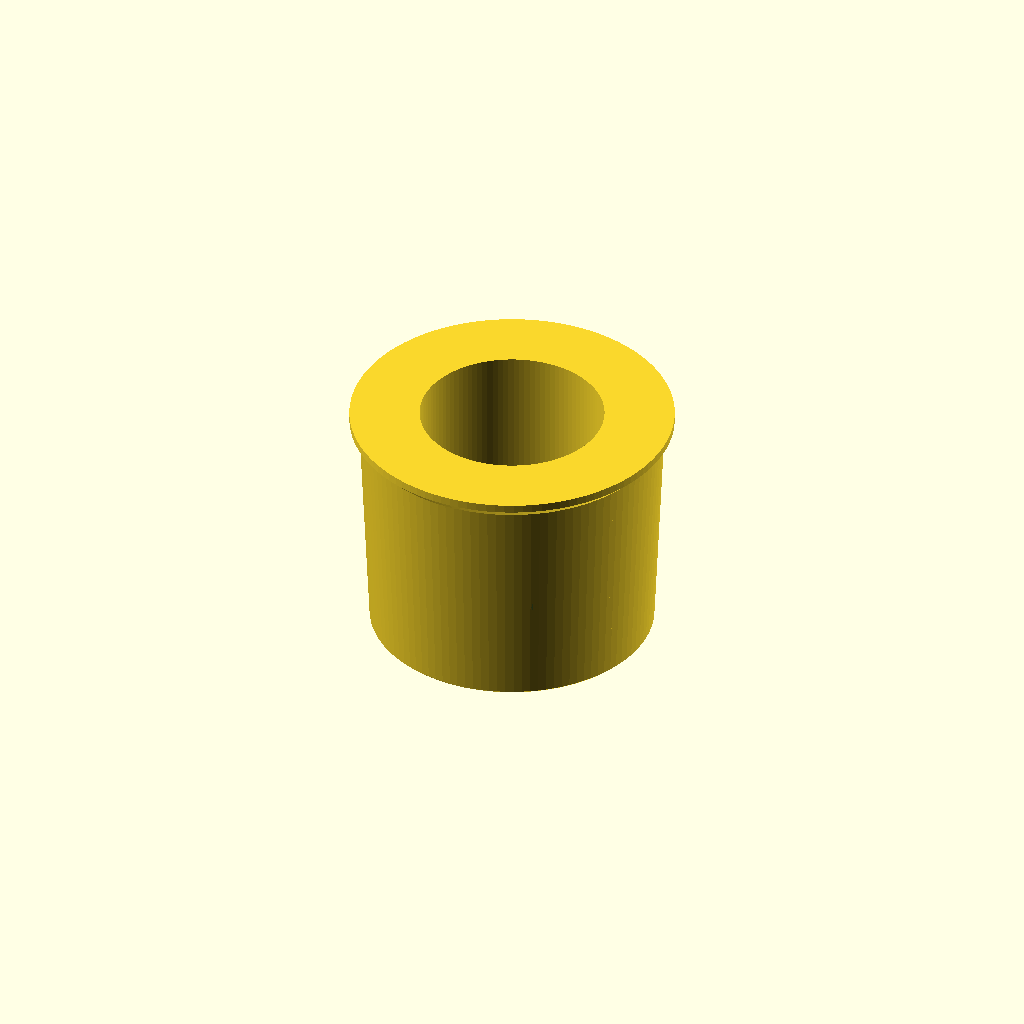
Cell 1: rendered with the file's own defaults.
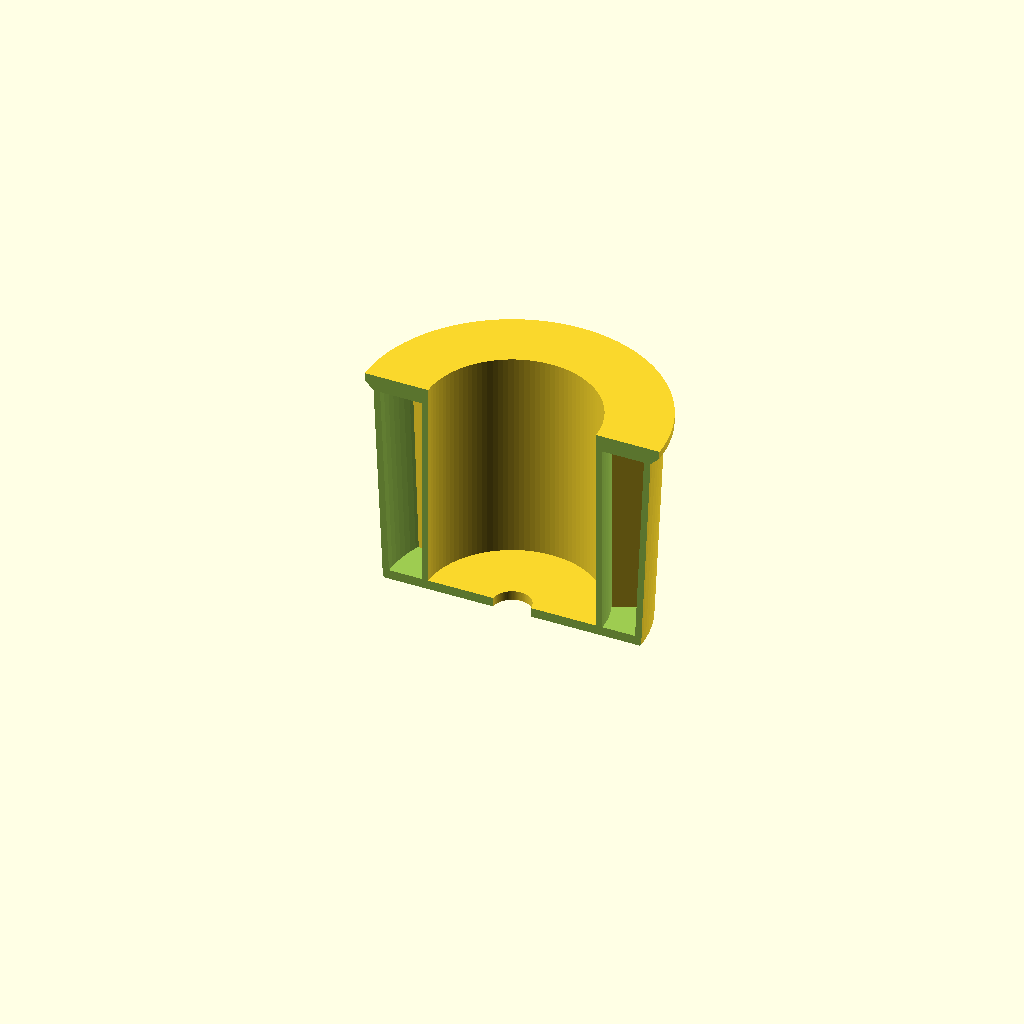
Cell 2 — show set to "cut", the other parameters unchanged.
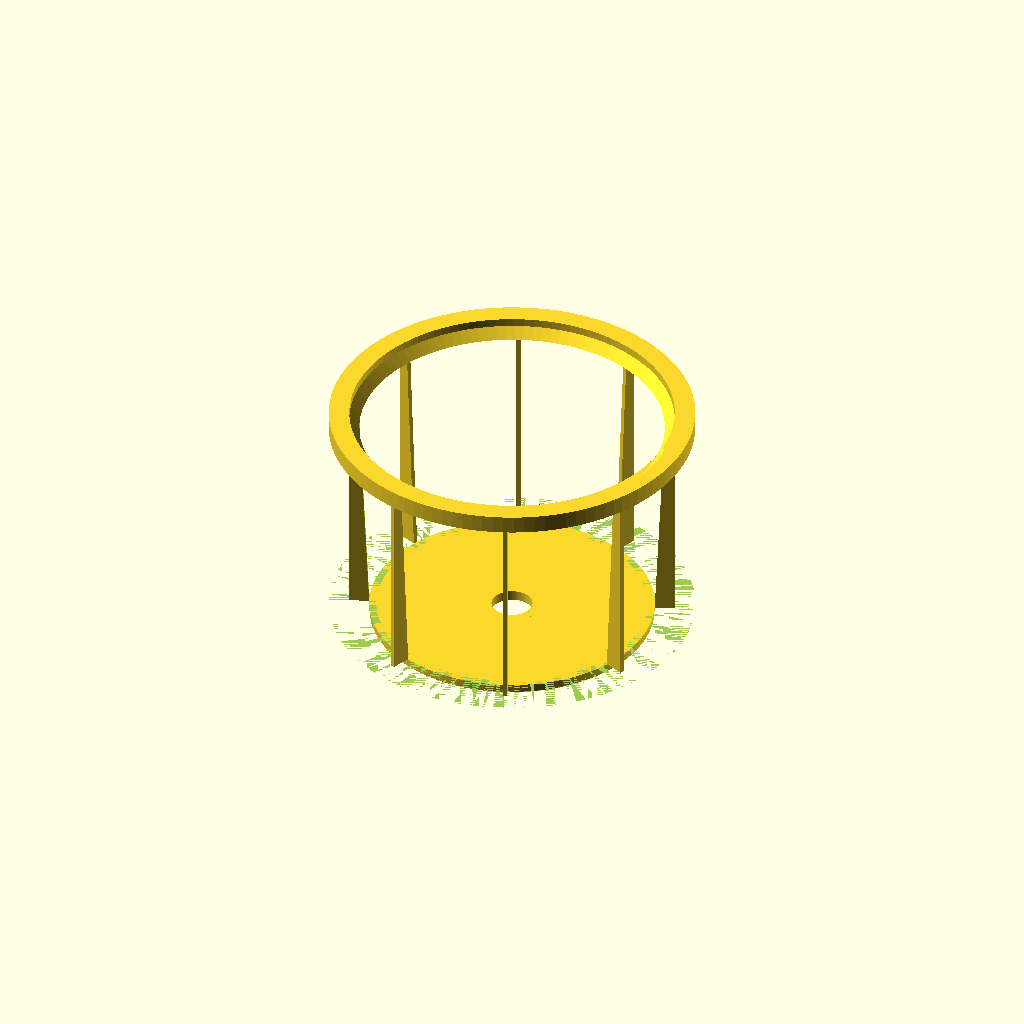
Cell 3: can_d = 106 (everything else at default).
All cells are drawn from one camera (rotation 55°, 0°, 25°, orthographic, colour scheme Cornfield), so only the parameter changes between them.
The OpenSCAD source (cad/library/slim-can-holder/slim-can-holder/slim-can-adapter.scad):
// Note 1.

/* [Output] */

// Note 2.

/* [Assembly display] */
// Note 3.
view = "default"; // [default, together, exploded]

show = "part";   // [part, cut]

$fa = 4;   // Note 4.
$fs = 0.4;
eps = 0.01;

/* [Can] */

// Note 5.
can_d = 53.0;
// Note 6.

can_slop = 0.40;
// Note 7.

bore_comp = 0.60;

/* [Cup holder — MEASURE THESE] */

// Note 8.
holder_top_d = 90.0;
// Note 9.
holder_bot_d = 84.0;
// Note 10.
holder_depth = 70.0;
// Note 11.

holder_clear = 0.80;
// Note 12.
floor_gap = 1.5;

/* [Cup] */

// Note 13.
shell_w = 2.10;
// Note 14.
floor_t = 3.0;
// Note 15.

drain_d = 12.0;
// Note 16.

base_cham = 0.5;

/* [Rim] */

// Note 17.
rim_over = 2.5;
// Note 18.
lip_t = 2.40;

/* [Webs] */

// Note 19.
web_count = 8;
// Note 20.
web_t = 1.29;

/* [Quality] */

// Note 21.
chord_err = 0.02;

/* [Hidden] */

// Note 22.
function facets(r, e = chord_err) = ceil(180 / acos(1 - e / r));
// Note 23.
function r_hole(r, n) = r / cos(180 / n);

bore_d     = can_d + can_slop + bore_comp;
out_top_d  = holder_top_d - holder_clear;
out_bot_d  = holder_bot_d - holder_clear;
lip_od     = holder_top_d + 2 * rim_over;

cup_h      = holder_depth - floor_gap;          // Note 24.
flare_h    = (lip_od - out_top_d) / 2;          // Note 25.
cone_h     = cup_h - flare_h;                   // Note 26.
total_h    = cup_h + lip_t;

nseg       = facets(lip_od / 2);
r_bore     = r_hole(bore_d / 2, nseg);
r_drain    = drain_d > 0 ? r_hole(drain_d / 2, nseg) : 0;

// Note 27.
function r_out(z) = (out_bot_d + (out_top_d - out_bot_d) * z / cone_h) / 2;

// Note 28.
module cup_solid() {
    pts = concat(
        drain_d > 0 ? [[r_drain, 0]] : [[0, 0]],
        [
            [out_bot_d / 2 - base_cham, 0],
            [out_bot_d / 2,             base_cham],
            [r_out(cone_h),             cone_h],
            [lip_od / 2,                cup_h],
            [lip_od / 2,                total_h],
            [r_bore,                    total_h],
            [r_bore,                    floor_t]
        ],
        drain_d > 0 ? [[r_drain, floor_t]] : []
    );
    rotate_extrude($fn = nseg) polygon(pts);
}

// Note 29.

module cavity() {
    z0 = floor_t;
    z1 = cone_h;
    rotate_extrude($fn = nseg)
        polygon([
            [r_bore + shell_w,      z0],
            [r_out(z0) - shell_w,   z0],
            [r_out(z1) - shell_w,   z1],
            [r_bore + shell_w,      z1]
        ]);
}

module webs() {
    // Note 30.

    for (i = [0 : web_count - 1])
        rotate([0, 0, (i + 0.5) * 360 / web_count])
            translate([0, -web_t / 2, 0])
                cube([lip_od / 2, web_t, total_h]);
}

module slim_can_koozie() {
    difference() {
        cup_solid();
        // Note 31.

        difference() {
            cavity();
            webs();
        }
    }
}

// Note 32.

module feral_default_output_03380fa81a84() {
if (show == "cut")
    difference() {
        slim_can_koozie();
        translate([-lip_od, -lip_od, -eps]) cube([2 * lip_od, lip_od, total_h + 1]);
    }
else
    slim_can_koozie();
}

module feral_assembly_view_03380fa81a84(explode=false) {
feral_default_output_03380fa81a84();
}

assert(view == "default" || view == "together" || view == "exploded", "Unknown assembly display");
if(view == "default") feral_default_output_03380fa81a84();
else feral_assembly_view_03380fa81a84(view == "exploded");

// Notes

// Note 1. Slim can koozie — 250 ml Red Bull can in a 2023 Chevy Silverado cup holder.
//
// A cup with a floor. The can drops in and sits on the bottom; you lift the
// koozie and the can goes with it, because it is resting inside rather than
// gripped. Nothing here holds onto the car — the outside is a clear slip fit,
// and the rim lip is both the stop that keeps it out of the holder's floor and
// the thing you get a fingernail under.
//
// The wall has to bridge 53 mm of can to ~90 mm of cup holder, which is 18 mm
// of radius. Drawn solid that is roughly 280 cm3 of envelope for the slicer to
// fill, so it is drawn as a double shell instead: an inner tube around the can,
// an outer cone following the holder, a sealed annular cavity between them, and
// radial webs tying the two together. Same shape to look at, a fraction of the
// plastic, and the dead-air gap is the part that makes it a koozie rather than
// a spacer.
//
// ORIENTATION. Printed floor-down, exactly as it sits in the car. z = 0 is the
// underside of the floor, +z is up. The outer cone widens going up, so it is an
// overhang of about 2.5 degrees and nothing needs support. The one bridge is
// the roof over the annular cavity, ~11 mm span, broken up by the webs.

// Note 2. "cut" is a half-section for checking the double wall. Not for printing —
// build it with --name if you ever want it as its own STL.

// Note 3. default preserves the original part, coupon and print selectors.

// Note 4. organic faceting per the 0.4-nozzle rule; no global high $fn

// Note 5. Body diameter of a 250 ml slim can (mm). Red Bull's 250 ml sleek can.

// Note 6. Clearance on diameter (mm). Snug — the can should not rattle, but it has to
// drop in one-handed without being aimed.

// Note 7. Extra diameter added to the bore to cover this machine's bore shrinkage (mm).
//
// ⚠️ Contested. The design reference predicts +0.15 is enough; the slicing
// reference REFUTES that by measurement — a bore drawn at 10.15 miked 9.5–9.6,
// a loss of 0.55–0.65 on diameter. That was PETG at 0.12 layers on a small
// bore, and this is a 53 mm bore where the loss is likely smaller. Erring high
// costs a slightly loose can; erring low costs a koozie the can will not enter.

// Note 8. Diameter of the holder at the console surface (mm).

// Note 9. Diameter of the holder at its floor (mm). Equal to holder_top_d if straight.

// Note 10. Depth from the console surface to the holder floor (mm).

// Note 11. Clearance on diameter against the holder wall (mm). A clearance, not an
// interference — nothing about this part should want to stay in the car.

// Note 12. Gap left under the floor so the lip, not the base, sets the seating height (mm).

// Note 13. Shell wall (mm). 2.10 is 5 walls at a 0.42 line width — a ladder rung.

// Note 14. Floor thickness (mm). Carries the can and is the part you set down on things.

// Note 15. Hole through the floor (mm). Drains condensation and lets a finger push the
// can back out. Set to 0 for a closed floor.

// Note 16. 45-degree chamfer on the bottom outside edge (mm), per the fit rules — more
// reliable than the slicer's 0.15 mm elephant-foot compensation.

// Note 17. How far the lip overhangs the mouth of the holder, per side (mm).

// Note 18. Lip thickness (mm). 12 layers at 0.20.

// Note 19. Radial webs tying the inner tube to the outer cone across the cavity.

// Note 20. Web thickness (mm). 1.29 is 2 walls at the real 0.45 inner line width.

// Note 21. Chord error target (mm). 0.02 is the 0.4-nozzle figure.

// Note 22. Facets for a target chord error on a given radius.

// Note 23. Radius that makes the INSCRIBED polygon's inner radius equal r.

// Note 24. floor underside to the lip

// Note 25. 45 degrees under the lip

// Note 26. the plain tapered barrel

// Note 27. Outer radius of the barrel at height z, over the plain tapered section.

// Note 28. Solid section of the cup, before the wall is hollowed out.

// Note 29. The annular void between the two shells. Stops short of the flare, so the
// roof under the lip is flare_h + lip_t thick and never thins to nothing.

// Note 30. Half-pitch offset keeps a web off the y = 0 plane, so the "cut" view
// shows the cavity rather than a web edge-on.

// Note 31. The cavity less the webs is the set of pockets to hollow out. Doing
// it in one subtraction beats hollowing and then unioning the webs back
// in: that version dropped three of the eight webs to a boolean
// robustness failure and left five merged pockets behind.

// Note 32. Assembly display changes placement only; the original output remains the default.
// Single printed piece: both display modes show the same intact part.
Customizer parameters (derived from the source; name, type, default, range or options):
view: string, default "default", options "default", "together", "exploded"
show: string, default "part", options "part", "cut"
eps: number, default 0.01
can_d: number, default 53
can_slop: number, default 0.4
bore_comp: number, default 0.6
holder_top_d: number, default 90
holder_bot_d: number, default 84
holder_depth: number, default 70
holder_clear: number, default 0.8
floor_gap: number, default 1.5
shell_w: number, default 2.1
floor_t: number, default 3
drain_d: number, default 12
base_cham: number, default 0.5
rim_over: number, default 2.5
lip_t: number, default 2.4
web_count: number, default 8
web_t: number, default 1.29
chord_err: number, default 0.02
